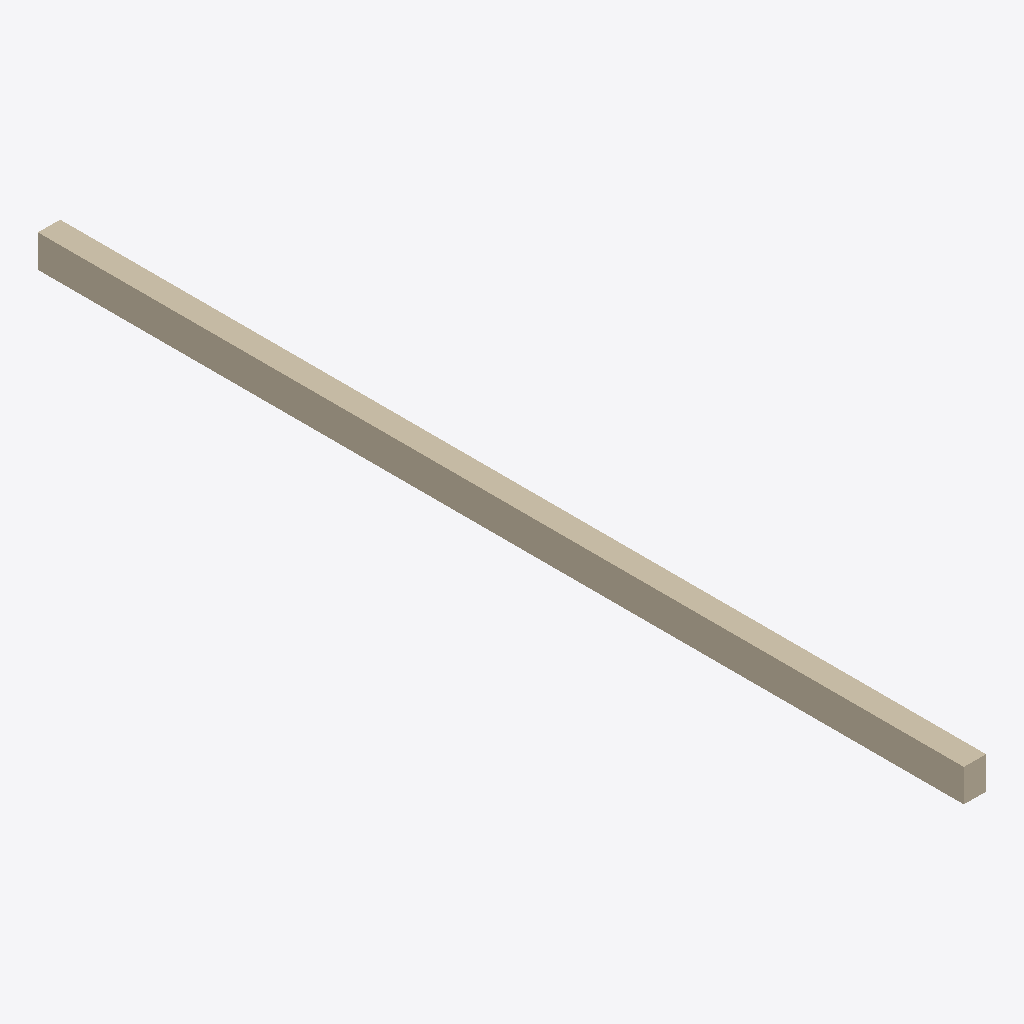
Isometric view of an IFC building model (IFC-SPF (STEP), schema IFC2X3, length unit metre), seen from the south-west, elements coloured by IFC class: 1 wall (beige).
Extent 0.4 m × 17.4 m × 0.6 m (x, y, z). Storeys (1): Default Building Storey at 0.00 m. Elements (1): 1 IfcWallStandardCase.

HEADER;
FILE_DESCRIPTION(('ViewDefinition [CoordinationView]'),'2;1');
FILE_NAME('/Users/macbook/Desktop/BIM/data/Duplex_A/IfcWallStandardCase35.ifc','2019-01-18T20:11:16-0500',('Unknown Author','info@ifctoolsproject.com'),('Unknown Organization'),'IFC Tools Project - IFC2x3 Java Toolbox','IFC2x3 Java Toolbox 2.0','Unknown Authorizer');
FILE_SCHEMA(('IFC2X3'));
ENDSEC;
DATA;
#47=IFCPROJECT('17JI5gbfn3DeugvjBr9hOo',#39,'Default Project','Description of Default Project',$,$,$,(#42),#46);
#49=IFCBUILDING('3ihvM7kJLEa9qeocafy4GJ',#39,'Default Building','Description',$,#48,$,$,.ELEMENT.,$,$,$);
#50=IFCBUILDINGSTOREY('3VqCpN5dr1XPy7cZXzDwEt',#39,'Default Building Storey','Description',$,#48,$,$,.ELEMENT.,$);
#1=IFCWALLSTANDARDCASE('0jf0rYHfX3RAB3bSIRjmpw',#2,'Basic Wall:Exterior - Brick on Block:185014',$,'Basic Wall:Exterior - Brick on Block:130892',#3,#4,'185014');
ENDSEC;
